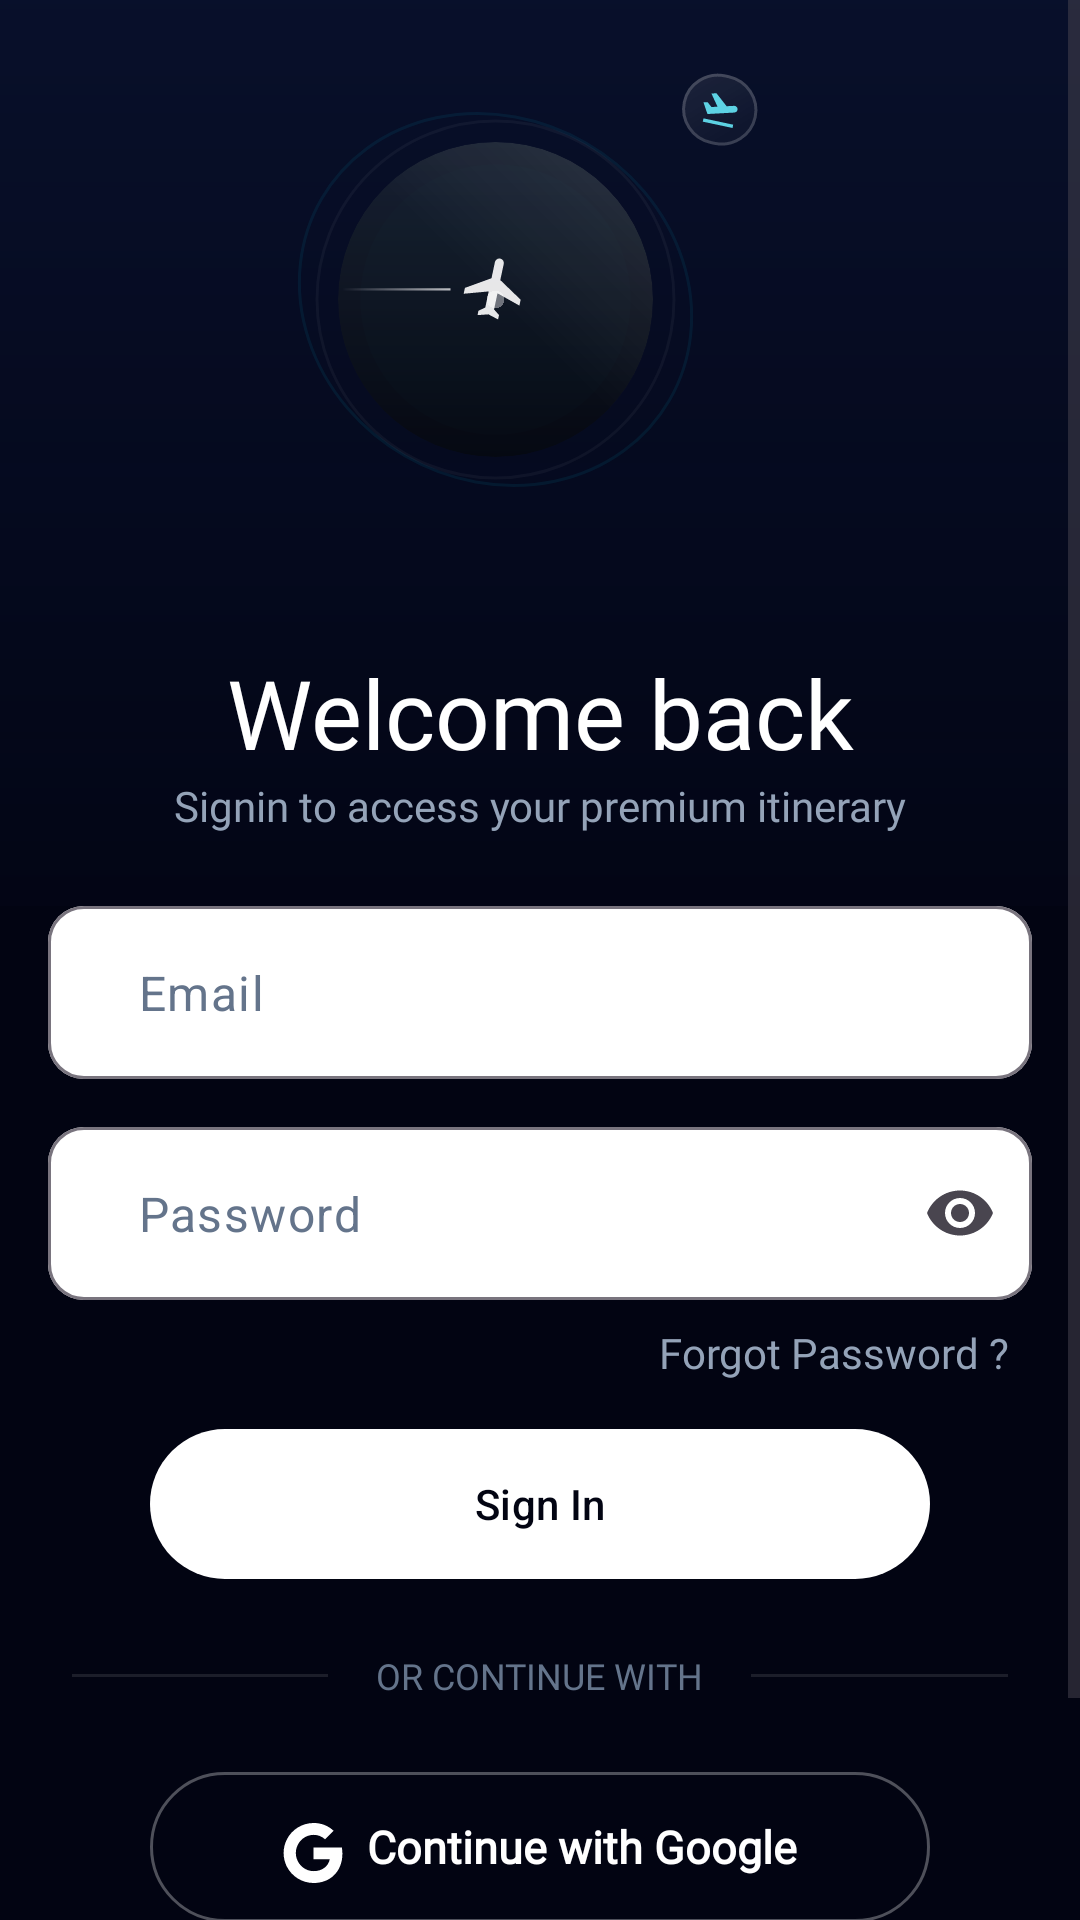

Layout XML and referenced resources for this Android screen:
<!-- AndroidManifest.xml: application theme Base.Theme.CloneCode -->
<!-- res/layout/fragment_sign_in.xml -->
<?xml version="1.0" encoding="utf-8"?>
<layout
    xmlns:android="http://schemas.android.com/apk/res/android"
    xmlns:app="http://schemas.android.com/apk/res-auto"
    xmlns:tools="http://schemas.android.com/tools">

    <ScrollView
        android:layout_width="match_parent"
        android:layout_height="match_parent"
        android:fillViewport="true">

    <androidx.constraintlayout.widget.ConstraintLayout
        android:layout_width="match_parent"
        android:layout_height="wrap_content"
        android:background="@color/main_bg">

        <View
            android:id="@+id/view3"
            android:layout_width="match_parent"
            android:layout_height="0dp"
            android:background="@drawable/custom_overlay"
            app:layout_constraintBottom_toTopOf="@+id/etEmail"
            app:layout_constraintEnd_toEndOf="parent"
            app:layout_constraintStart_toStartOf="parent"
            app:layout_constraintTop_toTopOf="parent" />

        <androidx.appcompat.widget.AppCompatImageView
            android:id="@+id/appCompatImageView3"
            android:layout_width="match_parent"
            android:layout_height="wrap_content"
            app:layout_constraintEnd_toEndOf="parent"
            app:layout_constraintStart_toStartOf="parent"
            app:layout_constraintTop_toTopOf="parent"
            app:srcCompat="@drawable/plane" />

        <TextView
            android:id="@+id/textView13"
            android:layout_width="wrap_content"
            android:layout_height="wrap_content"
            android:fontFamily="@font/plus_jakarta_sans_bold"
            android:text="@string/welcome_back"
            android:textColor="@color/white"
            android:textSize="32sp"
            android:textAlignment="center"
            app:layout_constraintEnd_toEndOf="parent"
            app:layout_constraintStart_toStartOf="parent"
            app:layout_constraintTop_toBottomOf="@+id/appCompatImageView3" />

        <TextView
            android:id="@+id/textView14"
            android:layout_width="wrap_content"
            android:layout_height="wrap_content"
            android:fontFamily="@font/plus_jakarta_sans"
            android:text="@string/signin_to_access_your_premium_itinerary"
            android:textColor="@color/des_text_color_2"
            android:textSize="14sp"
            android:textAlignment="center"
            app:layout_constraintEnd_toEndOf="parent"
            app:layout_constraintStart_toStartOf="parent"
            app:layout_constraintTop_toBottomOf="@+id/textView13" />


        <com.google.android.material.textfield.TextInputLayout
            android:id="@+id/etEmail"
            style="@style/Widget.Material3.TextInputLayout.OutlinedBox"
            android:layout_width="match_parent"
            android:layout_height="wrap_content"
            android:layout_marginStart="16dp"
            android:layout_marginTop="24dp"
            android:layout_marginEnd="16dp"
            app:boxBackgroundColor="@color/white"
            app:boxCornerRadiusBottomEnd="12dp"
            app:boxCornerRadiusBottomStart="12dp"
            app:boxCornerRadiusTopEnd="12dp"
            app:boxCornerRadiusTopStart="12dp"
            app:cursorColor="@color/black"
            app:hintEnabled="false"
            app:layout_constraintEnd_toEndOf="parent"
            app:layout_constraintStart_toStartOf="parent"
            app:layout_constraintTop_toBottomOf="@+id/textView14">

            <com.google.android.material.textfield.TextInputEditText
                android:layout_width="match_parent"
                android:layout_height="wrap_content"
                android:hint="@string/email"
                android:inputType="textEmailAddress"
                android:paddingVertical="18dp"
                android:paddingStart="30dp"
                android:paddingEnd="12dp"
                android:textColor="@color/hint"
                android:textColorHint="@color/hint" />
        </com.google.android.material.textfield.TextInputLayout>

        <com.google.android.material.textfield.TextInputLayout
            android:id="@+id/etPassword"
            style="@style/Widget.Material3.TextInputLayout.OutlinedBox"
            android:layout_width="match_parent"
            android:layout_height="wrap_content"
            android:layout_marginStart="16dp"
            android:layout_marginTop="16dp"
            android:layout_marginEnd="16dp"
            app:boxBackgroundColor="@color/white"
            app:boxCornerRadiusBottomEnd="12dp"
            app:boxCornerRadiusBottomStart="12dp"
            app:boxCornerRadiusTopEnd="12dp"
            app:boxCornerRadiusTopStart="12dp"
            app:cursorColor="@color/black"
            app:hintEnabled="false"
            app:endIconMode="password_toggle"
            app:layout_constraintEnd_toEndOf="parent"
            app:layout_constraintStart_toStartOf="parent"
            app:layout_constraintTop_toBottomOf="@+id/etEmail">

            <com.google.android.material.textfield.TextInputEditText
                android:layout_width="match_parent"
                android:layout_height="wrap_content"
                android:hint="@string/password"
                android:inputType="textPassword"
                android:paddingVertical="18dp"
                android:paddingStart="30dp"
                android:paddingEnd="12dp"
                android:textColor="@color/hint"
                android:textColorHint="@color/hint" />
        </com.google.android.material.textfield.TextInputLayout>

        <TextView
            android:id="@+id/forgetPassword"
            android:layout_width="wrap_content"
            android:layout_height="wrap_content"
            android:layout_marginTop="8dp"
            android:layout_marginEnd="24dp"
            android:fontFamily="@font/plus_jakarta_sans"
            android:text="@string/forgotten_password"
            android:textAlignment="center"
            android:textColor="@color/des_text_color_2"
            android:textSize="14sp"
            app:layout_constraintEnd_toEndOf="parent"
            app:layout_constraintTop_toBottomOf="@+id/etPassword" />

        <com.google.android.material.button.MaterialButton
            android:id="@+id/signIn"
            android:layout_width="match_parent"
            android:layout_height="50dp"
            android:layout_marginStart="50dp"
            android:layout_marginTop="16dp"
            android:layout_marginEnd="50dp"
            android:background="@drawable/custom_button"
            android:text="@string/sign_in_button"
            android:textAllCaps="false"
            android:textColor="@color/main_bg"
            app:backgroundTint="@null"
            app:layout_constraintEnd_toEndOf="parent"
            app:layout_constraintStart_toStartOf="parent"
            app:layout_constraintTop_toBottomOf="@+id/forgetPassword" />

        <LinearLayout
            android:id="@+id/llDivider"
            android:layout_width="match_parent"
            android:layout_height="wrap_content"
            android:layout_marginStart="24dp"
            android:layout_marginTop="24dp"
            android:layout_marginEnd="24dp"
            android:gravity="center_vertical"
            android:orientation="horizontal"
            app:layout_constraintEnd_toEndOf="parent"
            app:layout_constraintStart_toStartOf="parent"
            app:layout_constraintTop_toBottomOf="@+id/signIn">

            <View
                android:layout_width="0dp"
                android:layout_height="1dp"
                android:layout_weight="1"
                android:background="@color/line" />

            <TextView
                android:layout_width="wrap_content"
                android:layout_height="wrap_content"
                android:layout_marginStart="16dp"
                android:layout_marginEnd="16dp"
                android:fontFamily="@font/plus_jakarta_sans_semibold"
                android:text="@string/or_continue_with"
                android:textColor="@color/hint"
                android:textSize="12sp" />

            <View
                android:layout_width="0dp"
                android:layout_height="1dp"
                android:layout_weight="1"
                android:background="@color/line" />
        </LinearLayout>

        <LinearLayout
            android:id="@+id/btnGoogle"
            android:layout_width="match_parent"
            android:layout_height="50dp"
            android:layout_marginStart="50dp"
            android:layout_marginTop="24dp"
            android:layout_marginEnd="50dp"
            android:background="@drawable/custom_button_stroke"
            android:clickable="true"
            android:focusable="true"
            android:gravity="center"
            android:orientation="horizontal"
            android:paddingStart="16dp"
            android:paddingEnd="16dp"
            app:layout_constraintEnd_toEndOf="parent"
            app:layout_constraintStart_toStartOf="parent"
            app:layout_constraintTop_toBottomOf="@+id/llDivider">

            <androidx.appcompat.widget.AppCompatImageView
                android:layout_width="wrap_content"
                android:layout_height="wrap_content"
                android:layout_marginTop="2dp"
                android:layout_marginEnd="8dp"
                android:contentDescription="@string/no_image"
                app:srcCompat="@drawable/google" />

            <TextView
                android:layout_width="wrap_content"
                android:layout_height="wrap_content"
                android:fontFamily="@font/plus_jakarta_sans_semibold"
                android:text="@string/continue_with_google"
                android:textColor="@color/white"
                android:textSize="15sp"
                android:textStyle="bold" />

        </LinearLayout>

        <LinearLayout
            android:id="@+id/signUpBtn"
            android:layout_width="match_parent"
            android:layout_height="wrap_content"
            android:layout_marginTop="16dp"
            android:layout_marginBottom="16dp"
            android:gravity="center"
            app:layout_constraintBottom_toBottomOf="parent"
            app:layout_constraintEnd_toEndOf="parent"
            app:layout_constraintStart_toStartOf="parent"
            app:layout_constraintTop_toBottomOf="@+id/btnGoogle">

            <TextView
                android:layout_width="wrap_content"
                android:layout_height="wrap_content"
                android:layout_marginTop="16dp"
                android:layout_marginBottom="16dp"
                android:fontFamily="@font/plus_jakarta_sans"
                android:text="@string/dont_have_an_account"
                android:textAlignment="center"
                android:textColor="@color/des_text_color_2"
                android:textSize="14sp" />

            <TextView
                android:layout_width="wrap_content"
                android:layout_height="wrap_content"
                android:layout_marginTop="16dp"
                android:layout_marginBottom="16dp"
                android:fontFamily="@font/plus_jakarta_sans"
                android:text="@string/sign_up_button"
                android:textAlignment="center"
                android:textColor="@color/white"
                android:textSize="14sp" />
        </LinearLayout>
    </androidx.constraintlayout.widget.ConstraintLayout>
    </ScrollView>
</layout>
<!-- resources referenced by this layout -->
<resources>
  <color name="black">#FF000000</color>
  <color name="des_text_color_2">#94A3B8</color>
  <color name="hint">#64748B</color>
  <color name="line">#1AFFFFFF</color>
  <color name="main_bg">#020412</color>
  <color name="white">#FFFFFFFF</color>
  <!-- drawable custom_button (drawable) -->
  <?xml version="1.0" encoding="utf-8"?>
  <shape xmlns:android="http://schemas.android.com/apk/res/android"
      android:shape="rectangle">
  
      <solid android:color="@color/white"/>
  
      
      <corners android:radius="9999dp" />
  
  </shape>
  <!-- drawable custom_button_stroke (drawable) -->
  <?xml version="1.0" encoding="utf-8"?>
  <shape xmlns:android="http://schemas.android.com/apk/res/android"
      android:shape="rectangle">
  
      <stroke android:color="@color/button_stroke" android:width="1dp"/>
  
      
      <corners android:radius="9999dp" />
  
  </shape>
  <!-- drawable custom_overlay (drawable) -->
  <?xml version="1.0" encoding="utf-8"?>
  <shape xmlns:android="http://schemas.android.com/apk/res/android">
      <gradient
          android:startColor="@color/end_over_lay"
          android:endColor="@color/start_over_lay"
          android:angle="270"/>
  
  </shape>
  <string name="continue_with_google">Continue with Google</string>
  <string name="dont_have_an_account">Don\'t have an account?</string>
  <string name="email">Email</string>
  <string name="forgotten_password">Forgot Password ?</string>
  <string name="no_image">No Image</string>
  <string name="or_continue_with">OR CONTINUE WITH</string>
  <string name="password">Password</string>
  <string name="sign_in_button">Sign In</string>
  <string name="sign_up_button">Sign Up</string>
  <string name="signin_to_access_your_premium_itinerary">Signin to access your premium itinerary</string>
  <string name="welcome_back">Welcome back</string>
  <style name="Base.Theme.CloneCode" parent="Theme.Material3.Light.NoActionBar">
          <item name="android:windowNoTitle">true</item>
          <item name="android:windowFullscreen">false</item>
          <item name="android:windowDisablePreview">false</item>
          <item name="android:windowTranslucentNavigation">false</item>
          <item name="android:windowActionBar">false</item>
          <item name="android:navigationBarColor">@color/main_bg</item>
          <item name="android:windowBackground">@color/main_bg</item>
          <item name="android:statusBarColor">@color/black</item>
          <item name="android:windowLightStatusBar">false</item> 
          <item name="android:windowLightNavigationBar" tools:ignore="NewApi">true</item> 
          <item name="android:forceDarkAllowed" tools:targetApi="q">false</item>
      </style>
  <color name="button_stroke">#4DFFFFFF</color>
  <color name="end_over_lay">#331E3A8A</color>
  <color name="start_over_lay">#051E3A8A</color>
</resources>
